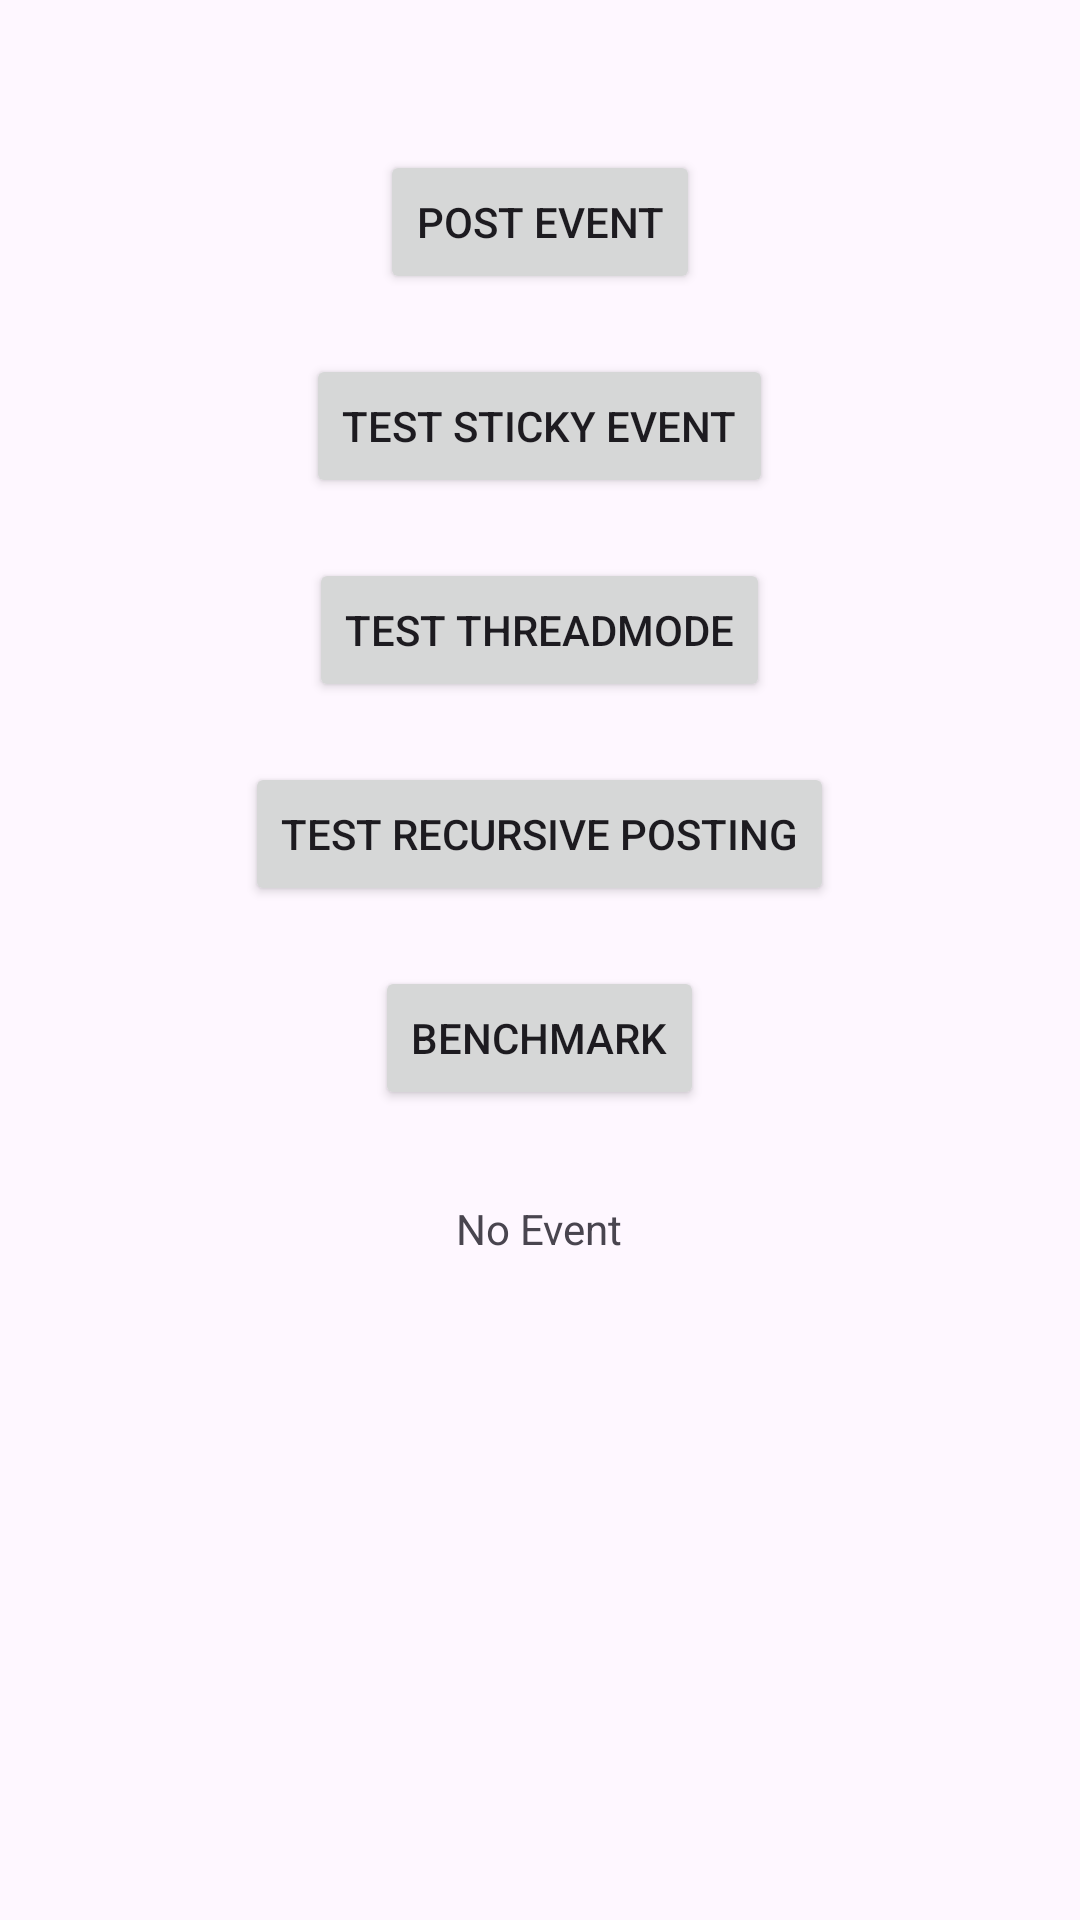

Write the Android layout XML for this screen, with the resource values it uses.
<!-- AndroidManifest.xml: application theme Theme.LightEventBus -->
<!-- res/layout/activity_main.xml -->
<?xml version="1.0" encoding="utf-8"?>
<LinearLayout xmlns:android="http://schemas.android.com/apk/res/android"
    xmlns:tools="http://schemas.android.com/tools"
    android:id="@+id/main"
    android:layout_width="match_parent"
    android:layout_height="match_parent"
    android:orientation="vertical"
    android:gravity="center_horizontal"
    tools:context=".MainActivity"
    tools:ignore="HardcodedText">

    <Button
        android:id="@+id/postEventBtn"
        android:layout_width="wrap_content"
        android:layout_height="wrap_content"
        android:layout_marginTop="50dp"
        android:text="Post Event"
        tools:ignore="HardcodedText" />

    <Button
        android:id="@+id/testStickyBtn"
        android:layout_width="wrap_content"
        android:layout_height="wrap_content"
        android:layout_marginTop="20dp"
        android:text="Test Sticky Event" />

    <Button
        android:id="@+id/testThreadModeBtn"
        android:layout_width="wrap_content"
        android:layout_height="wrap_content"
        android:layout_marginTop="20dp"
        android:text="Test ThreadMode" />

    <Button
        android:id="@+id/testRecursiveBtn"
        android:layout_width="wrap_content"
        android:layout_height="wrap_content"
        android:layout_marginTop="20dp"
        android:text="Test Recursive Posting" />

    <Button
        android:id="@+id/benchmarkBtn"
        android:layout_width="wrap_content"
        android:layout_height="wrap_content"
        android:layout_marginTop="20dp"
        android:text="Benchmark" />

    <TextView
        android:id="@+id/eventTv"
        android:layout_width="wrap_content"
        android:layout_height="wrap_content"
        android:layout_marginHorizontal="16dp"
        android:layout_marginTop="30dp"
        android:text="No Event"/>

</LinearLayout>
<!-- resources referenced by this layout -->
<resources>
  <style name="Theme.LightEventBus" parent="Base.Theme.LightEventBus" />
  <style name="Base.Theme.LightEventBus" parent="Theme.Material3.DayNight.NoActionBar">
          
          
      </style>
</resources>
